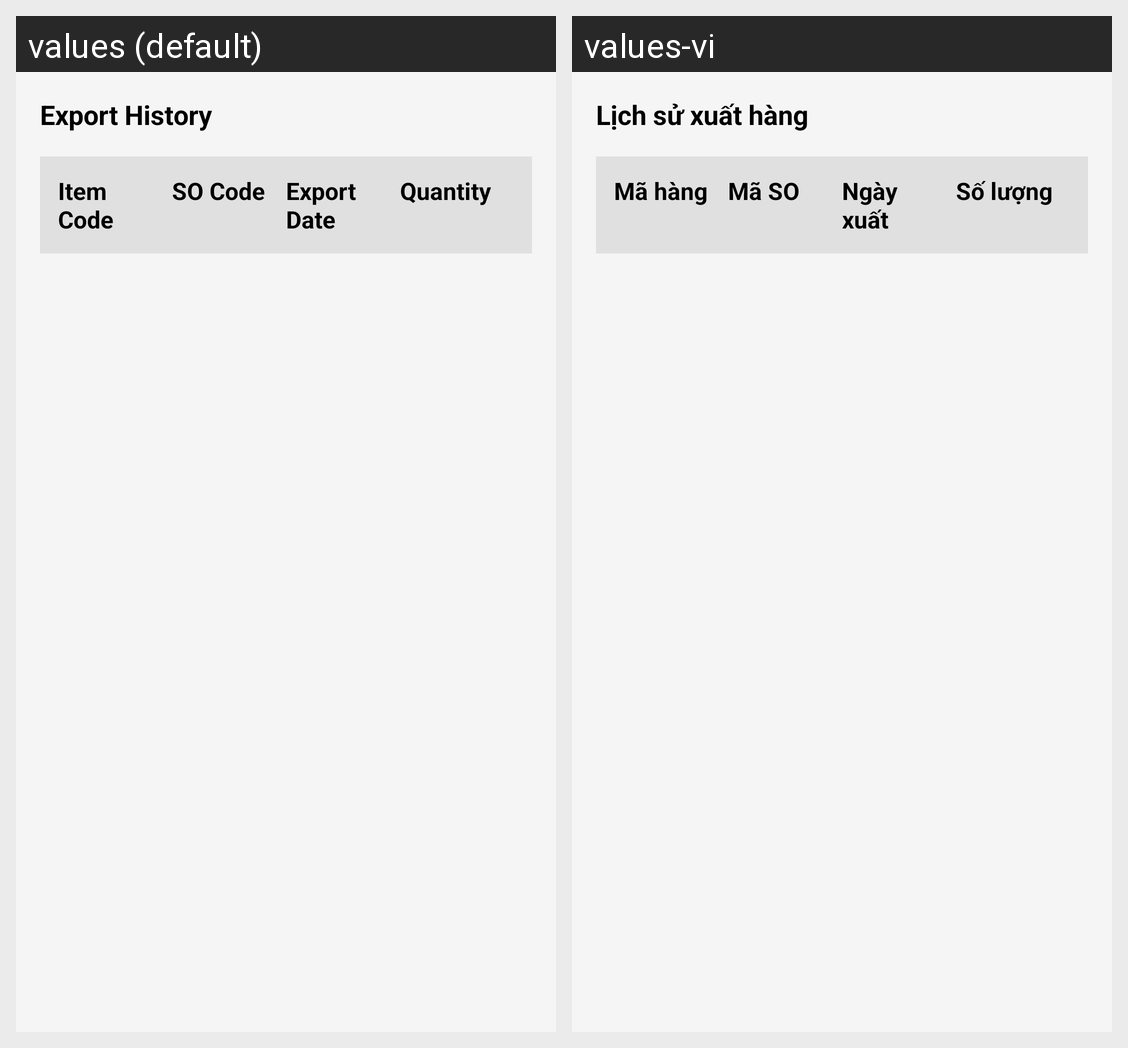

For this localized Android screen grid, give each drawn string resource with its value in every locale shown.
Android screen res/layout/fragment_export_history.xml rendered under 2 locales, left to right: values (default), values-vi. Device: Nexus 5 (rendered at 1080×1920; each locale shown at half size, 540×960, under a caption strip naming it); theme Theme.SmartWarehouse.
Strings drawn on this screen, with the default value and each locale's value (text and hints the layout hard-codes, and strings that could not be matched under every locale, appear in the picture but are not listed):

export_history_title
  values: Export History
  values-vi: Lịch sử xuất hàng

item_code_header
  values: Item Code
  values-vi: Mã hàng

so_code_header
  values: SO Code
  values-vi: Mã SO

export_date_header
  values: Export Date
  values-vi: Ngày xuất

quantity_header
  values: Quantity
  values-vi: Số lượng
